Run: headless pygame with SDL's dummy video driver; simulated clock (each Clock.tick advances the game by its frame time, no real sleeping); random seed 0; keys injected as events and as key.get_pressed() state; no mouse input.
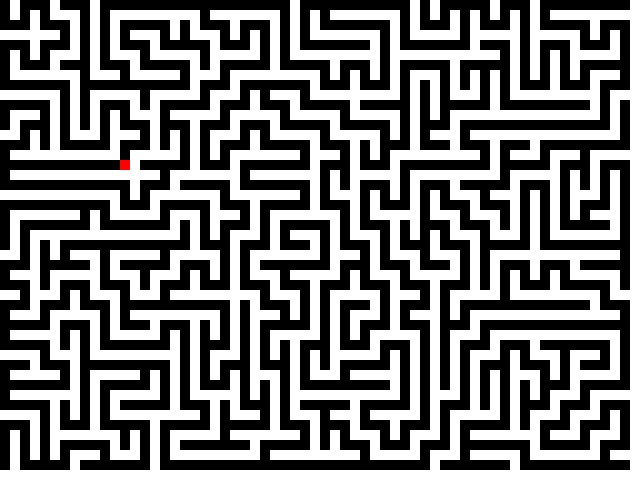
Frame 1 of 4 · flips 1–60 · no input
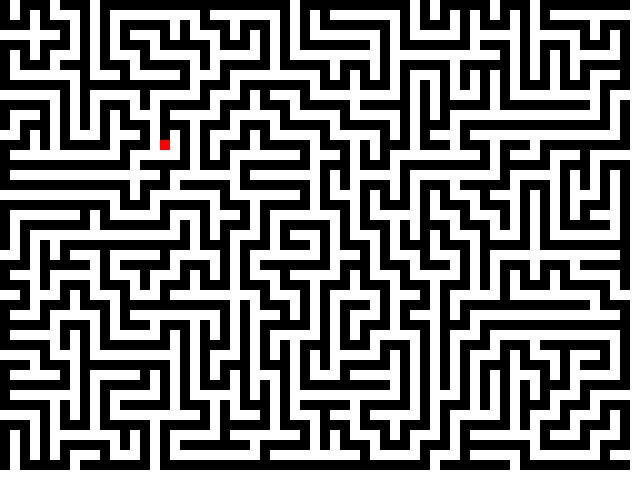
Frame 2 of 4 · flips 61–180 · tapped SPACE, RETURN · held RIGHT (→), D
Frame 3 of 4 · flips 181–300 · held DOWN (↓), S · screen unchanged from frame 2, image omitted
Frame 4 of 4 · flips 301–420 · held LEFT (←), A, UP (↑), W · screen unchanged from frame 3, image omitted

The pygame program that drew these frames:

import pygame
import sys
import random

# Initialize Pygame
pygame.init()

# Constants
WIDTH, HEIGHT = 640, 480
BLACK = (0, 0, 0)
RED = (255, 0, 0)
WHITE = (255, 255, 255)
OBSTACLE_SIZE = 10
GATE_WIDTH = 10

# Pygame setup
screen = pygame.display.set_mode((WIDTH, HEIGHT))
clock = pygame.time.Clock()

def initialize_grid():
    maze_coordinates = []
    for y in range(HEIGHT//OBSTACLE_SIZE):
        maze_coordinates.append([0 for x in range(WIDTH//OBSTACLE_SIZE)])
    return maze_coordinates

def generate_maze(x, y, grid):
    # Mark garney current cell visit gareko bhanera
    grid[y][x] = 1 
    directions = [(0, -1), (1, 0), (0, 1), (-1, 0)]  # Up, Right, Down, Left
    random.shuffle(directions)
    
    for dx, dy in directions:
        new_x, new_y = x + dx * 2, y + dy * 2  # Jump 2 steps to the next cell
        
        if 0 <= new_x < len(grid[0]) and 0 <= new_y < len(grid) and grid[new_y][new_x] == 0:
            grid[(y + dy)][(x + dx)] = 1
            generate_maze(new_x, new_y, grid)

def create_obstacles(grid):
    for y in range(len(grid)):
        for x in range(len(grid[0])):
            if grid[y][x] == 0:
                pygame.draw.rect(screen, WHITE, (x * OBSTACLE_SIZE, y * OBSTACLE_SIZE, OBSTACLE_SIZE, OBSTACLE_SIZE))

def create_boundary():
    pygame.draw.rect(screen, RED, (0, 0, WIDTH, GATE_WIDTH))  # Top
    pygame.draw.rect(screen, RED, (0, HEIGHT - GATE_WIDTH, WIDTH, GATE_WIDTH))  # Bottom
    pygame.draw.rect(screen, RED, (0, 0, GATE_WIDTH, HEIGHT))  # Left
    pygame.draw.rect(screen, RED, (WIDTH - GATE_WIDTH, 0, GATE_WIDTH, HEIGHT))  # Right




def snake(grid, snake_pos):
    # Draw the head of the snake in red
    pygame.draw.rect(screen, RED, (snake_pos[0] * OBSTACLE_SIZE, snake_pos[1] * OBSTACLE_SIZE, OBSTACLE_SIZE, OBSTACLE_SIZE))
    
    


def move_snake(grid, snake_pos, snake_visited):
    direction = [(0, -1), (0, 1) , (1, 0), (-1, 0)]
    snake_vistied.append(snake_pos)
    print(snake_visited)

    
    snake_visited.append(snake_pos)
    random.shuffle(direction)
    for dx, dy in direction:
        new_x, new_y = snake_pos[0] + dx, snake_pos[1] + dy
        if 0 <= new_x < len(grid[0]) and 0 <= new_y < len(grid) and grid[new_y][new_x] == 1:
            if (new_x, new_y) not in snake_visited:
                print("new_x, new_y", new_x, new_y)
                snake_visited.pop(0)
                # print(visited)
                return (new_x, new_y)
    return snake_pos



            
            
        
    

snake_vistied = []

def main():
    grid = initialize_grid()
    generate_maze(0, 0, grid)
    snake_position = (0,0)

    while True:
        screen.fill(BLACK)
        for event in pygame.event.get():
            if event.type == pygame.QUIT:
                pygame.quit()
                sys.exit()

        create_obstacles(grid)  # Draw the maze obstacles first
        snake_position = move_snake(grid, snake_position, snake_vistied)  # Update snake position after drawing
        snake(grid, snake_position)  # Draw the snake on top of the maze


        pygame.display.flip()
        clock.tick(10)

if __name__ == "__main__":
    main()
